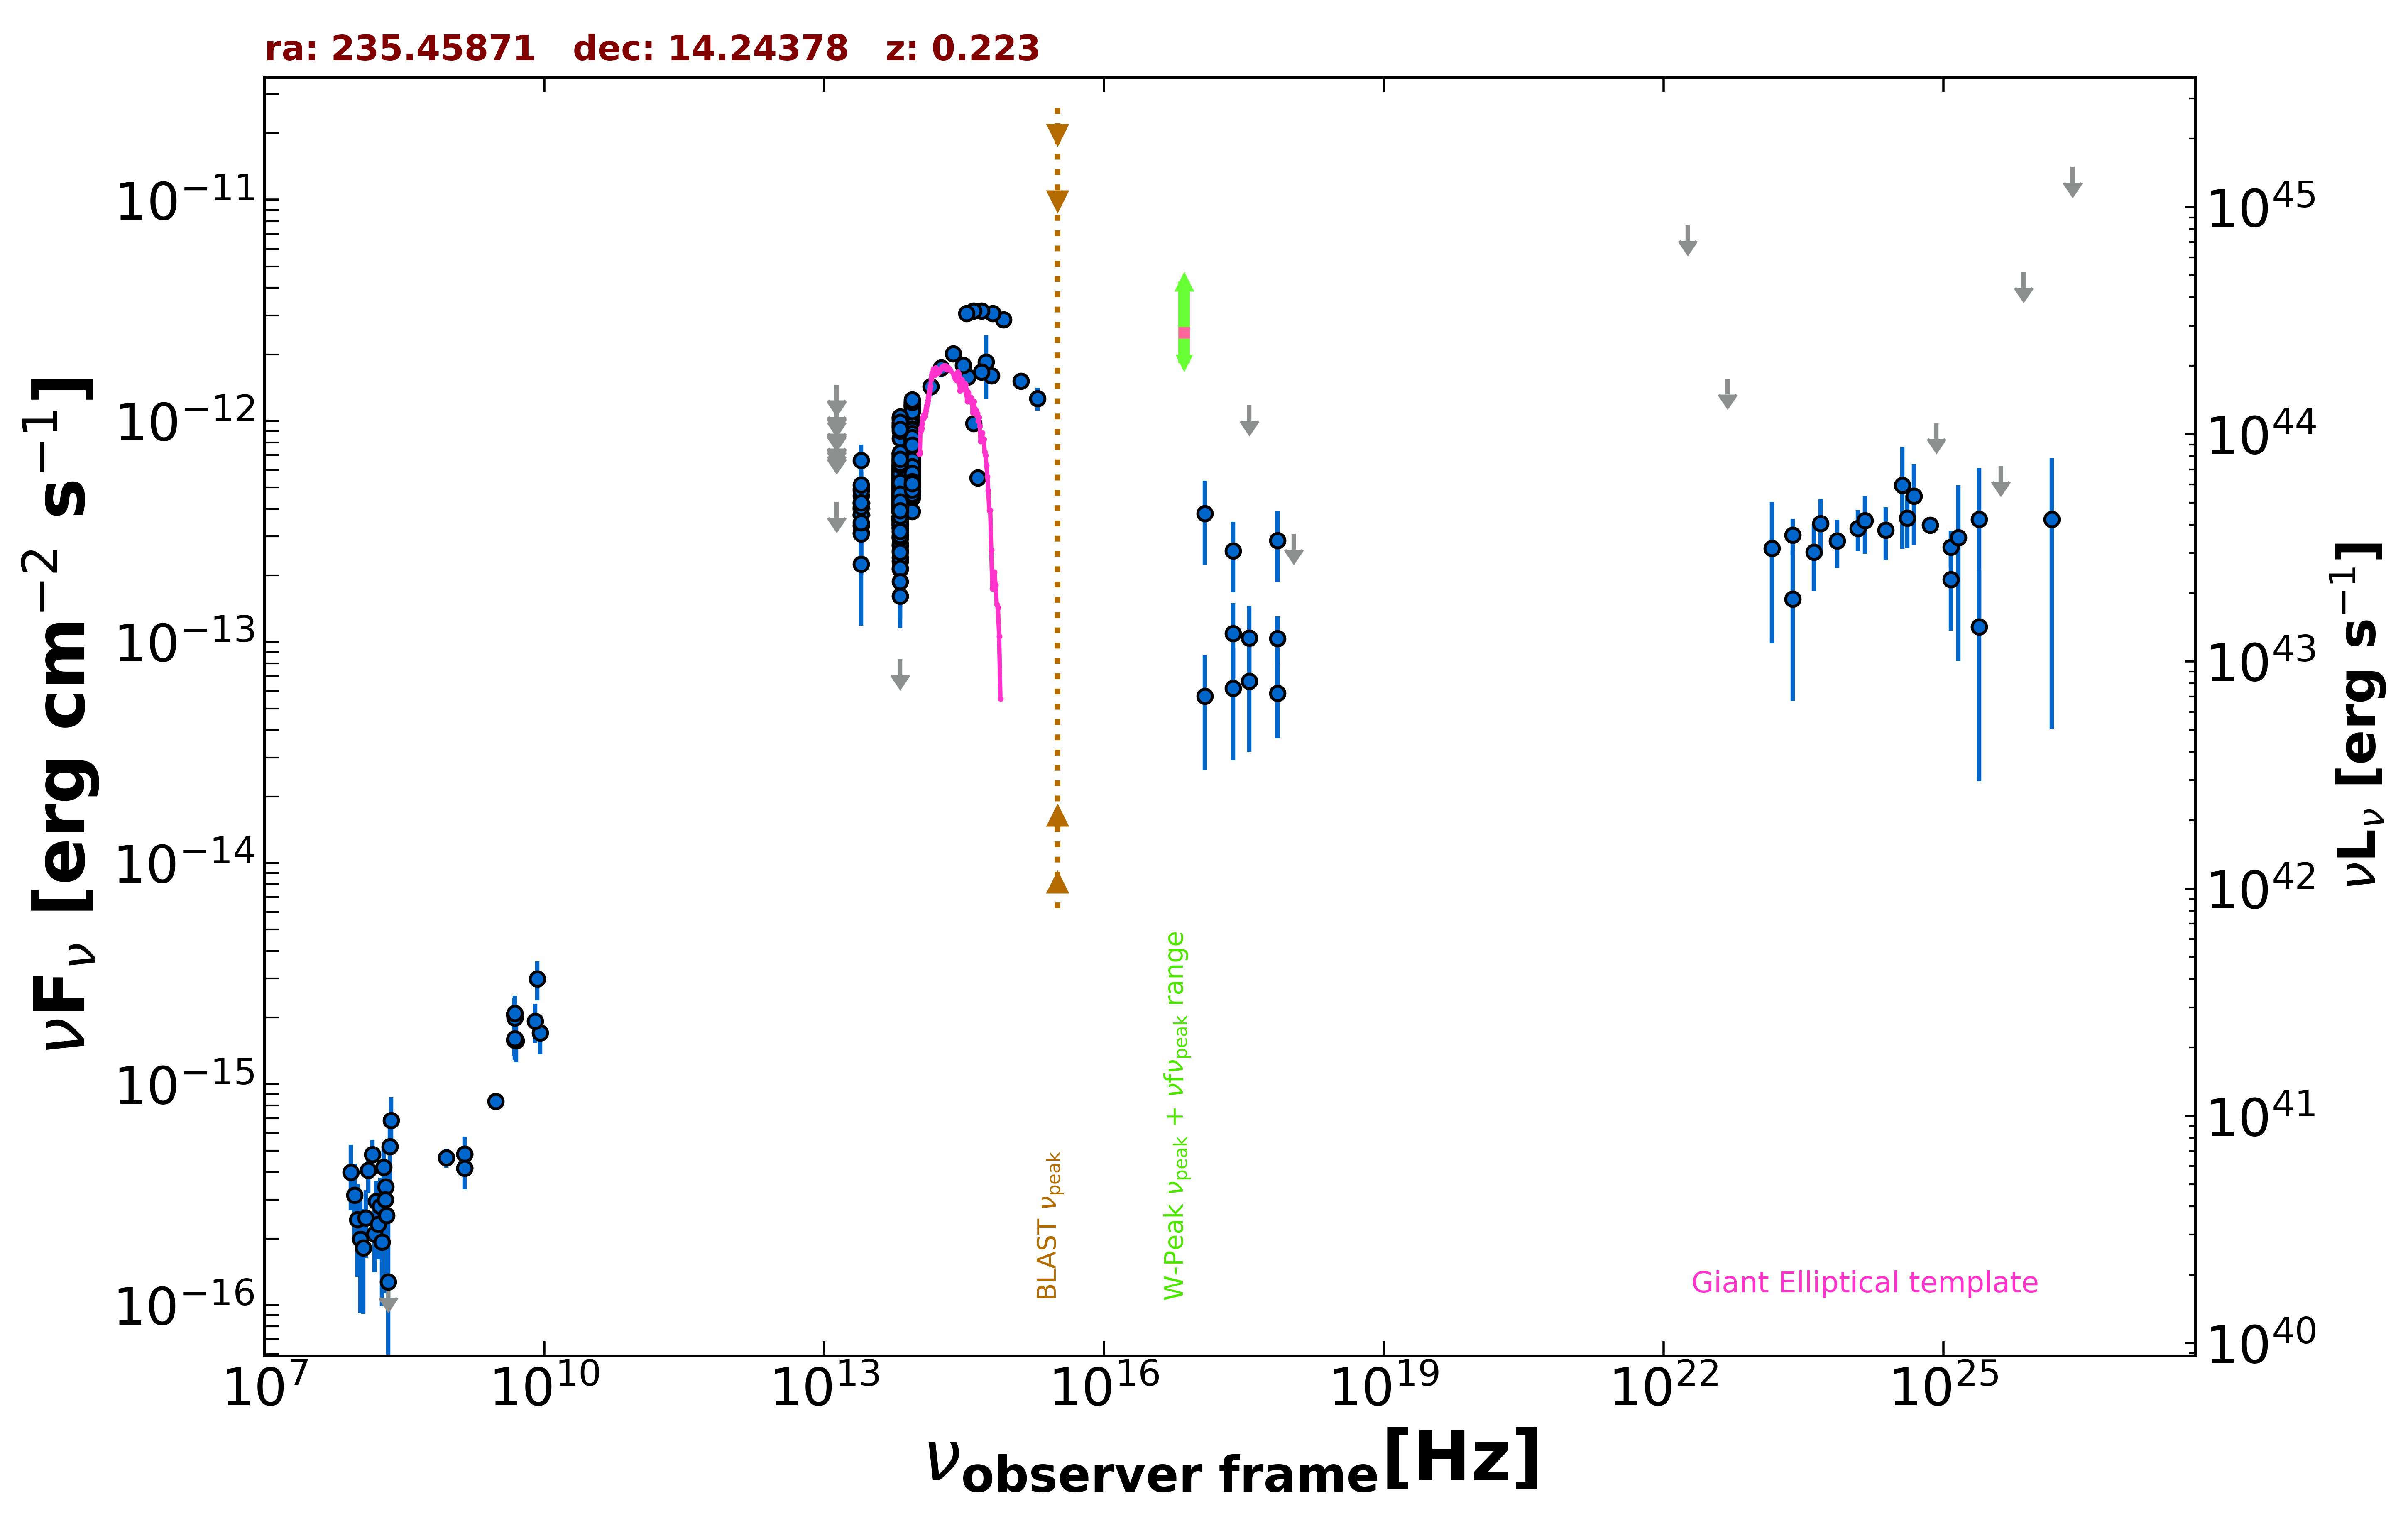

Values plotted in this chart, from the file beside it:
freq., flux, err_flux, MJD_start, MJD_end, flag, catalog, reference
1.400e+09, 4.159e-16, 1.750e-18, 55000, 55000, , FIRST, White et al. 1997  ApJ  475 479
1.400e+09, 4.816e-16, 2.240e-17, 55000, 55000, , NVSS, Condon et al. 1998  AJ  115  1693
8.870e+08, 4.639e-16, 4.520e-17, 55000, 55000, , RACS, Hale et al. 2021  PASA  38  e058
8.870e+08, 4.639e-16, 4.520e-17, 55000, 55000, , RACS, Hale et al. 2021  PASA  38  e058
3.000e+09, 8.345e-16, 6.750e-18, 55000, 55000, , VLASSQL, Gordon et al. 2021  ApJS  255  30
2.418e+17, 1.091e-13, 4.037e-14, 57099, 57293, , 1OUSX, Giommi et al. in preparation
3.627e+17, 1.043e-13, 4.089e-14, 57099, 57293, , 1OUSX, Giommi et al. in preparation
7.253e+17, 1.037e-13, 2.689e-14, 57099, 57293, , 1OUSX, Giommi et al. in preparation
1.088e+18, 3.080e-13, 0.000e+00, 57099, 57293, UL, 1OUSX, Giommi et al. in preparation
4.800e+09, 1.584e-15, 2.400e-16, 55000, 55000, , GB6, Gregory et al. 1996  ApJS  103  427
4.800e+09, 2.064e-15, 3.840e-16, 55000, 55000, , GB87, Gregory et al. 1992  VizieR  VIII/14/j20…
1.389e+14, 1.430e-12, 1.385e-13, 55000, 55000, , 2MASS, Skrutskie et al. 2006  AJ  131  1163
1.804e+14, 1.739e-12, 1.620e-13, 55000, 55000, , 2MASS, Skrutskie et al. 2006  AJ  131  1163
2.427e+14, 2.015e-12, 1.355e-13, 55000, 55000, , 2MASS, Skrutskie et al. 2006  AJ  131  1163
8.817e+13, 7.247e-13, 3.000e-15, 55000, 55000, , UNWISE, Schlafly et al. 2019  ApJS  240  30
6.517e+13, 5.515e-13, 4.000e-15, 55000, 55000, , UNWISE, Schlafly et al. 2019  ApJS  240  30
8.817e+13, 1.025e-12, 2.350e-14, 55000, 55000, , WISE, Wright et al. 2010  AJ  140  1868
6.517e+13, 8.345e-13, 2.080e-14, 55000, 55000, , WISE, Wright et al. 2010  AJ  140  1868
2.498e+13, 3.777e-13, 3.240e-14, 55000, 55000, , WISE, Wright et al. 2010  AJ  140  1868
1.363e+13, 4.289e-13, 0.000e+00, 55000, 55000, UL, WISE, Wright et al. 2010  AJ  140  1868
8.817e+13, 7.346e-13, 3.250e-14, 56698, 56698, , NEOWISE, Mainzer et al. 2014  ApJ  792  30
6.517e+13, 5.066e-13, 4.015e-14, 56698, 56698, , NEOWISE, Mainzer et al. 2014  ApJ  792  30
8.817e+13, 6.856e-13, 2.970e-14, 56698, 56698, , NEOWISE, Mainzer et al. 2014  ApJ  792  30
6.517e+13, 6.377e-13, 4.410e-14, 56698, 56698, , NEOWISE, Mainzer et al. 2014  ApJ  792  30
8.817e+13, 7.974e-13, 3.820e-14, 56699, 56699, , NEOWISE, Mainzer et al. 2014  ApJ  792  30
6.517e+13, 6.846e-13, 5.240e-14, 56699, 56699, , NEOWISE, Mainzer et al. 2014  ApJ  792  30
8.817e+13, 7.545e-13, 3.825e-14, 56698, 56698, , NEOWISE, Mainzer et al. 2014  ApJ  792  30
6.517e+13, 6.431e-13, 4.565e-14, 56698, 56698, , NEOWISE, Mainzer et al. 2014  ApJ  792  30
8.817e+13, 7.212e-13, 2.990e-14, 56698, 56698, , NEOWISE, Mainzer et al. 2014  ApJ  792  30
6.517e+13, 6.209e-13, 4.635e-14, 56698, 56698, , NEOWISE, Mainzer et al. 2014  ApJ  792  30
8.817e+13, 7.225e-13, 3.265e-14, 56698, 56698, , NEOWISE, Mainzer et al. 2014  ApJ  792  30
6.517e+13, 5.752e-13, 3.820e-14, 56698, 56698, , NEOWISE, Mainzer et al. 2014  ApJ  792  30
8.817e+13, 7.407e-13, 3.550e-14, 56698, 56698, , NEOWISE, Mainzer et al. 2014  ApJ  792  30
6.517e+13, 5.668e-13, 5.855e-14, 56698, 56698, , NEOWISE, Mainzer et al. 2014  ApJ  792  30
8.817e+13, 7.239e-13, 3.270e-14, 56699, 56699, , NEOWISE, Mainzer et al. 2014  ApJ  792  30
6.517e+13, 4.561e-13, 3.915e-14, 56699, 56699, , NEOWISE, Mainzer et al. 2014  ApJ  792  30
8.817e+13, 7.414e-13, 3.280e-14, 56698, 56698, , NEOWISE, Mainzer et al. 2014  ApJ  792  30
6.517e+13, 6.255e-13, 4.555e-14, 56698, 56698, , NEOWISE, Mainzer et al. 2014  ApJ  792  30
8.817e+13, 7.650e-13, 3.520e-14, 56699, 56699, , NEOWISE, Mainzer et al. 2014  ApJ  792  30
6.517e+13, 6.580e-13, 4.735e-14, 56699, 56699, , NEOWISE, Mainzer et al. 2014  ApJ  792  30
8.817e+13, 6.614e-13, 3.165e-14, 56698, 56698, , NEOWISE, Mainzer et al. 2014  ApJ  792  30
6.517e+13, 5.705e-13, 3.890e-14, 56698, 56698, , NEOWISE, Mainzer et al. 2014  ApJ  792  30
8.817e+13, 6.116e-13, 3.210e-14, 56698, 56698, , NEOWISE, Mainzer et al. 2014  ApJ  792  30
6.517e+13, 4.856e-13, 4.750e-14, 56698, 56698, , NEOWISE, Mainzer et al. 2014  ApJ  792  30
8.817e+13, 7.299e-13, 4.440e-14, 56698, 56698, , NEOWISE, Mainzer et al. 2014  ApJ  792  30
6.517e+13, 5.752e-13, 4.510e-14, 56698, 56698, , NEOWISE, Mainzer et al. 2014  ApJ  792  30
8.817e+13, 5.977e-13, 4.570e-14, 57239, 57239, , NEOWISE, Mainzer et al. 2014  ApJ  792  30
6.517e+13, 5.132e-13, 3.645e-14, 57239, 57239, , NEOWISE, Mainzer et al. 2014  ApJ  792  30
8.817e+13, 6.212e-13, 2.975e-14, 57238, 57238, , NEOWISE, Mainzer et al. 2014  ApJ  792  30
6.517e+13, 4.380e-13, 5.135e-14, 57238, 57238, , NEOWISE, Mainzer et al. 2014  ApJ  792  30
8.817e+13, 6.065e-13, 3.465e-14, 57238, 57238, , NEOWISE, Mainzer et al. 2014  ApJ  792  30
6.517e+13, 4.896e-13, 3.790e-14, 57238, 57238, , NEOWISE, Mainzer et al. 2014  ApJ  792  30
8.817e+13, 6.077e-13, 2.965e-14, 57239, 57239, , NEOWISE, Mainzer et al. 2014  ApJ  792  30
6.517e+13, 4.607e-13, 4.040e-14, 57239, 57239, , NEOWISE, Mainzer et al. 2014  ApJ  792  30
8.817e+13, 6.201e-13, 3.600e-14, 57238, 57238, , NEOWISE, Mainzer et al. 2014  ApJ  792  30
6.517e+13, 4.676e-13, 3.965e-14, 57238, 57238, , NEOWISE, Mainzer et al. 2014  ApJ  792  30
8.817e+13, 5.862e-13, 2.755e-14, 57238, 57238, , NEOWISE, Mainzer et al. 2014  ApJ  792  30
6.517e+13, 4.300e-13, 3.650e-14, 57238, 57238, , NEOWISE, Mainzer et al. 2014  ApJ  792  30
8.817e+13, 6.875e-13, 3.420e-14, 57238, 57238, , NEOWISE, Mainzer et al. 2014  ApJ  792  30
6.517e+13, 4.671e-13, 4.915e-14, 57238, 57238, , NEOWISE, Mainzer et al. 2014  ApJ  792  30
... 704 more rows
